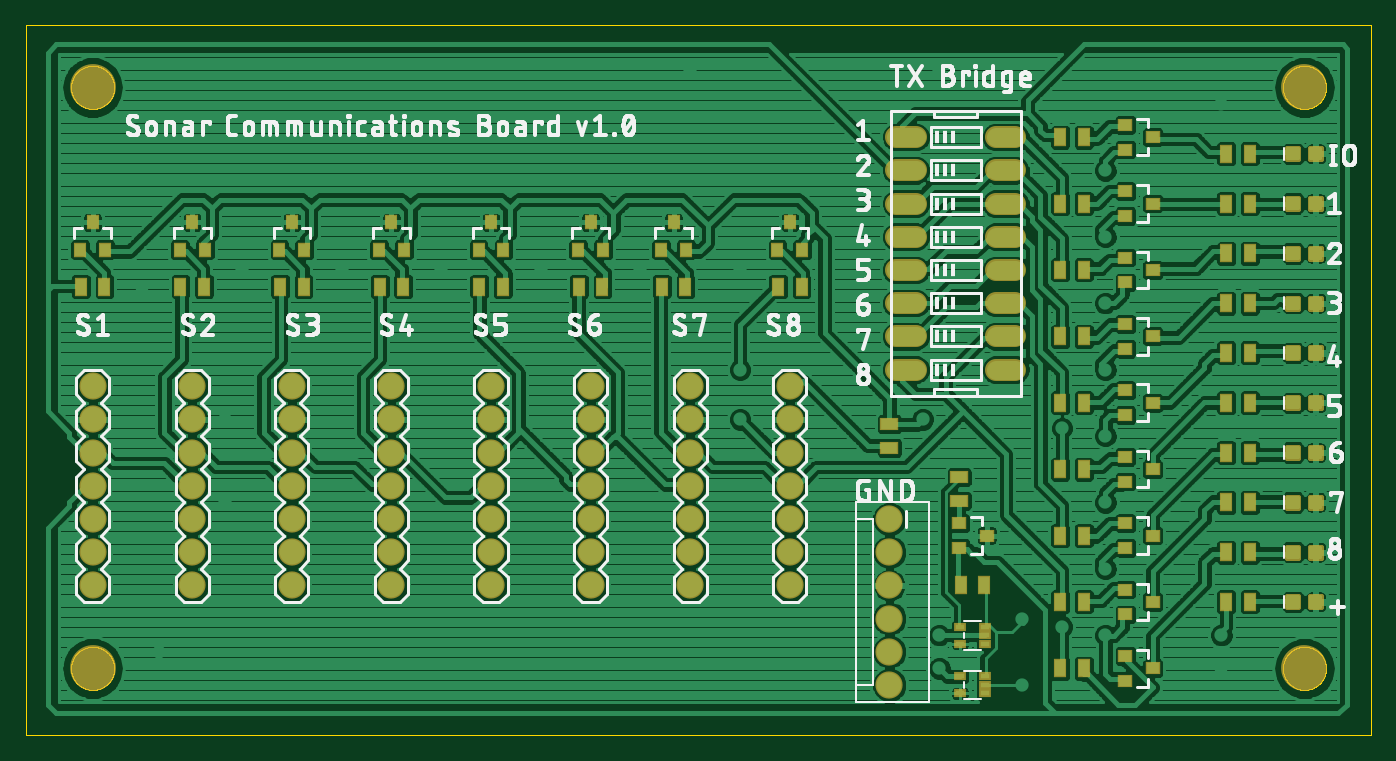
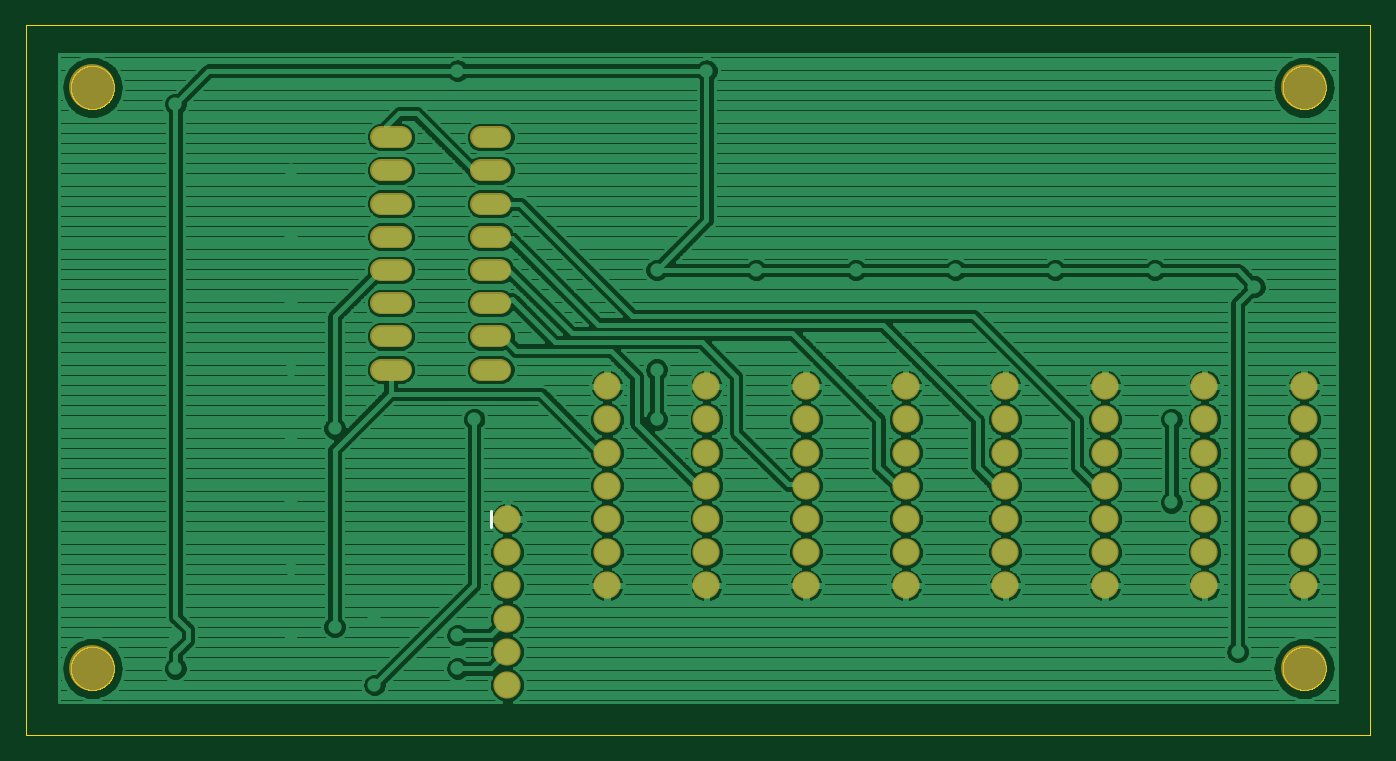
Circuit board: 8 layer files. Board 102.8 x 54.3 mm.
- bottom_copper: Comm.GBL (145144 bytes)
- bottom_silk: Comm.GBO (174 bytes)
- bottom_mask: Comm.GBS (2336 bytes)
- outline: Comm.GKO (22680 bytes)
- top_copper: Comm.GTL (243938 bytes)
- top_silk: Comm.GTO (135340 bytes)
- paste: Comm.GTP (7203 bytes)
- top_mask: Comm.GTS (9434 bytes)

=== bottom_copper: Comm.GBL (145144 bytes, source omitted) ===
=== bottom_silk: Comm.GBO (174 bytes, source withheld) ===
=== bottom_mask: Comm.GBS ===
G75*
%MOIN*%
%OFA0B0*%
%FSLAX25Y25*%
%IPPOS*%
%LPD*%
%AMOC8*
5,1,8,0,0,1.08239X$1,22.5*
%
%ADD10C,0.06619*%
%ADD11C,0.08200*%
%ADD12C,0.13800*%
D10*
X0263091Y0111000D02*
X0268909Y0111000D01*
X0268909Y0121000D02*
X0263091Y0121000D01*
X0263091Y0131000D02*
X0268909Y0131000D01*
X0268909Y0141000D02*
X0263091Y0141000D01*
X0263091Y0151000D02*
X0268909Y0151000D01*
X0268909Y0161000D02*
X0263091Y0161000D01*
X0263091Y0171000D02*
X0268909Y0171000D01*
X0268909Y0181000D02*
X0263091Y0181000D01*
X0293091Y0181000D02*
X0298909Y0181000D01*
X0298909Y0171000D02*
X0293091Y0171000D01*
X0293091Y0161000D02*
X0298909Y0161000D01*
X0298909Y0151000D02*
X0293091Y0151000D01*
X0293091Y0141000D02*
X0298909Y0141000D01*
X0298909Y0131000D02*
X0293091Y0131000D01*
X0293091Y0121000D02*
X0298909Y0121000D01*
X0298909Y0111000D02*
X0293091Y0111000D01*
D11*
X0231000Y0106000D03*
X0231000Y0096000D03*
X0231000Y0086000D03*
X0231000Y0076000D03*
X0231000Y0066000D03*
X0231000Y0056000D03*
X0231000Y0046000D03*
X0201000Y0046000D03*
X0201000Y0056000D03*
X0201000Y0066000D03*
X0201000Y0076000D03*
X0201000Y0086000D03*
X0201000Y0096000D03*
X0201000Y0106000D03*
X0171000Y0106000D03*
X0171000Y0096000D03*
X0171000Y0086000D03*
X0171000Y0076000D03*
X0171000Y0066000D03*
X0171000Y0056000D03*
X0171000Y0046000D03*
X0141000Y0046000D03*
X0141000Y0056000D03*
X0141000Y0066000D03*
X0141000Y0076000D03*
X0141000Y0086000D03*
X0141000Y0096000D03*
X0141000Y0106000D03*
X0111000Y0106000D03*
X0111000Y0096000D03*
X0111000Y0086000D03*
X0111000Y0076000D03*
X0111000Y0066000D03*
X0111000Y0056000D03*
X0111000Y0046000D03*
X0081000Y0046000D03*
X0081000Y0056000D03*
X0081000Y0066000D03*
X0081000Y0076000D03*
X0081000Y0086000D03*
X0081000Y0096000D03*
X0081000Y0106000D03*
X0051000Y0106000D03*
X0051000Y0096000D03*
X0051000Y0086000D03*
X0051000Y0076000D03*
X0051000Y0066000D03*
X0051000Y0056000D03*
X0051000Y0046000D03*
X0021000Y0046000D03*
X0021000Y0056000D03*
X0021000Y0066000D03*
X0021000Y0076000D03*
X0021000Y0086000D03*
X0021000Y0096000D03*
X0021000Y0106000D03*
X0261000Y0066000D03*
X0261000Y0056000D03*
X0261000Y0046000D03*
X0261000Y0036000D03*
X0261000Y0026000D03*
X0261000Y0016000D03*
D12*
X0021000Y0021000D03*
X0021000Y0196000D03*
X0386000Y0196000D03*
X0386000Y0021000D03*
M02*

=== outline: Comm.GKO (22680 bytes, source omitted) ===
=== top_copper: Comm.GTL (243938 bytes, source omitted) ===
=== top_silk: Comm.GTO (135340 bytes, source omitted) ===
=== paste: Comm.GTP (7203 bytes, source omitted) ===
=== top_mask: Comm.GTS (9434 bytes, source omitted) ===
